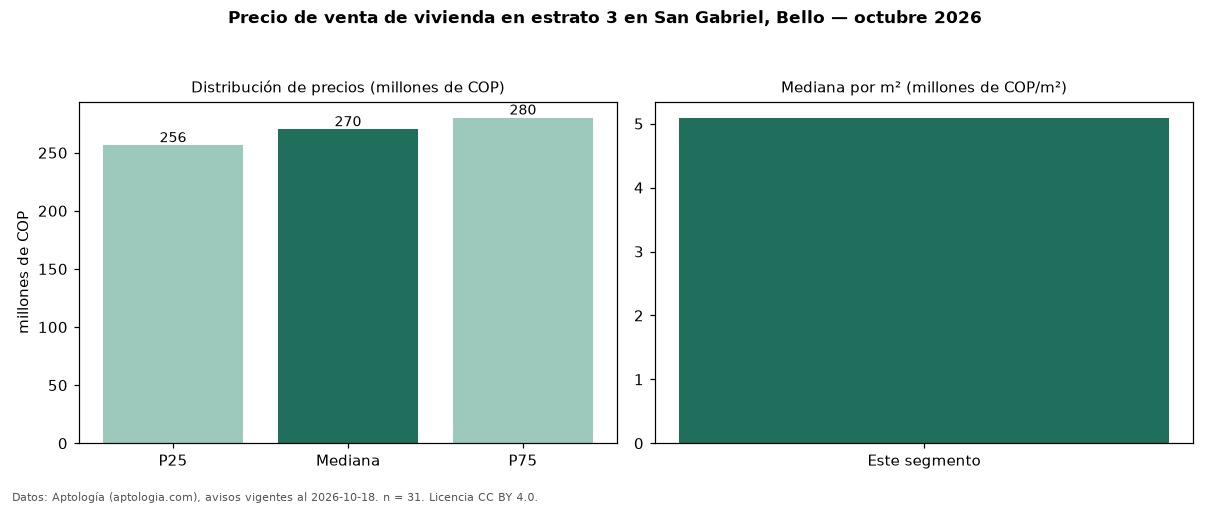

Source data for this figure (header and first rows):
seccion, metrica, valor, moneda, n
precio, p25, 256250000, COP, 31
precio, mediana, 270000000, COP, 31
precio, p75, 280000000, COP, 31
precio, minimo, 190000000, COP, 31
precio, maximo, 338000000, COP, 31
m2, mediana_precio_m2, 5090909, COP, 31
m2, area_mediana_m2, 53.0, m2, 31
admin, mediana_admin_mes, 210000, COP, 21
banos, mediana_banos, 2.0, , 
estrato, estrato_mas_frecuente, 3, , 31
habitaciones, 3+, 270000000, COP, 26
fuente, fecha_datos, 2026-10-18, , 
fuente, atribucion, https://www.aptologia.com/venta/bello/sa…, , 
fuente, licencia, CC BY 4.0, , 
